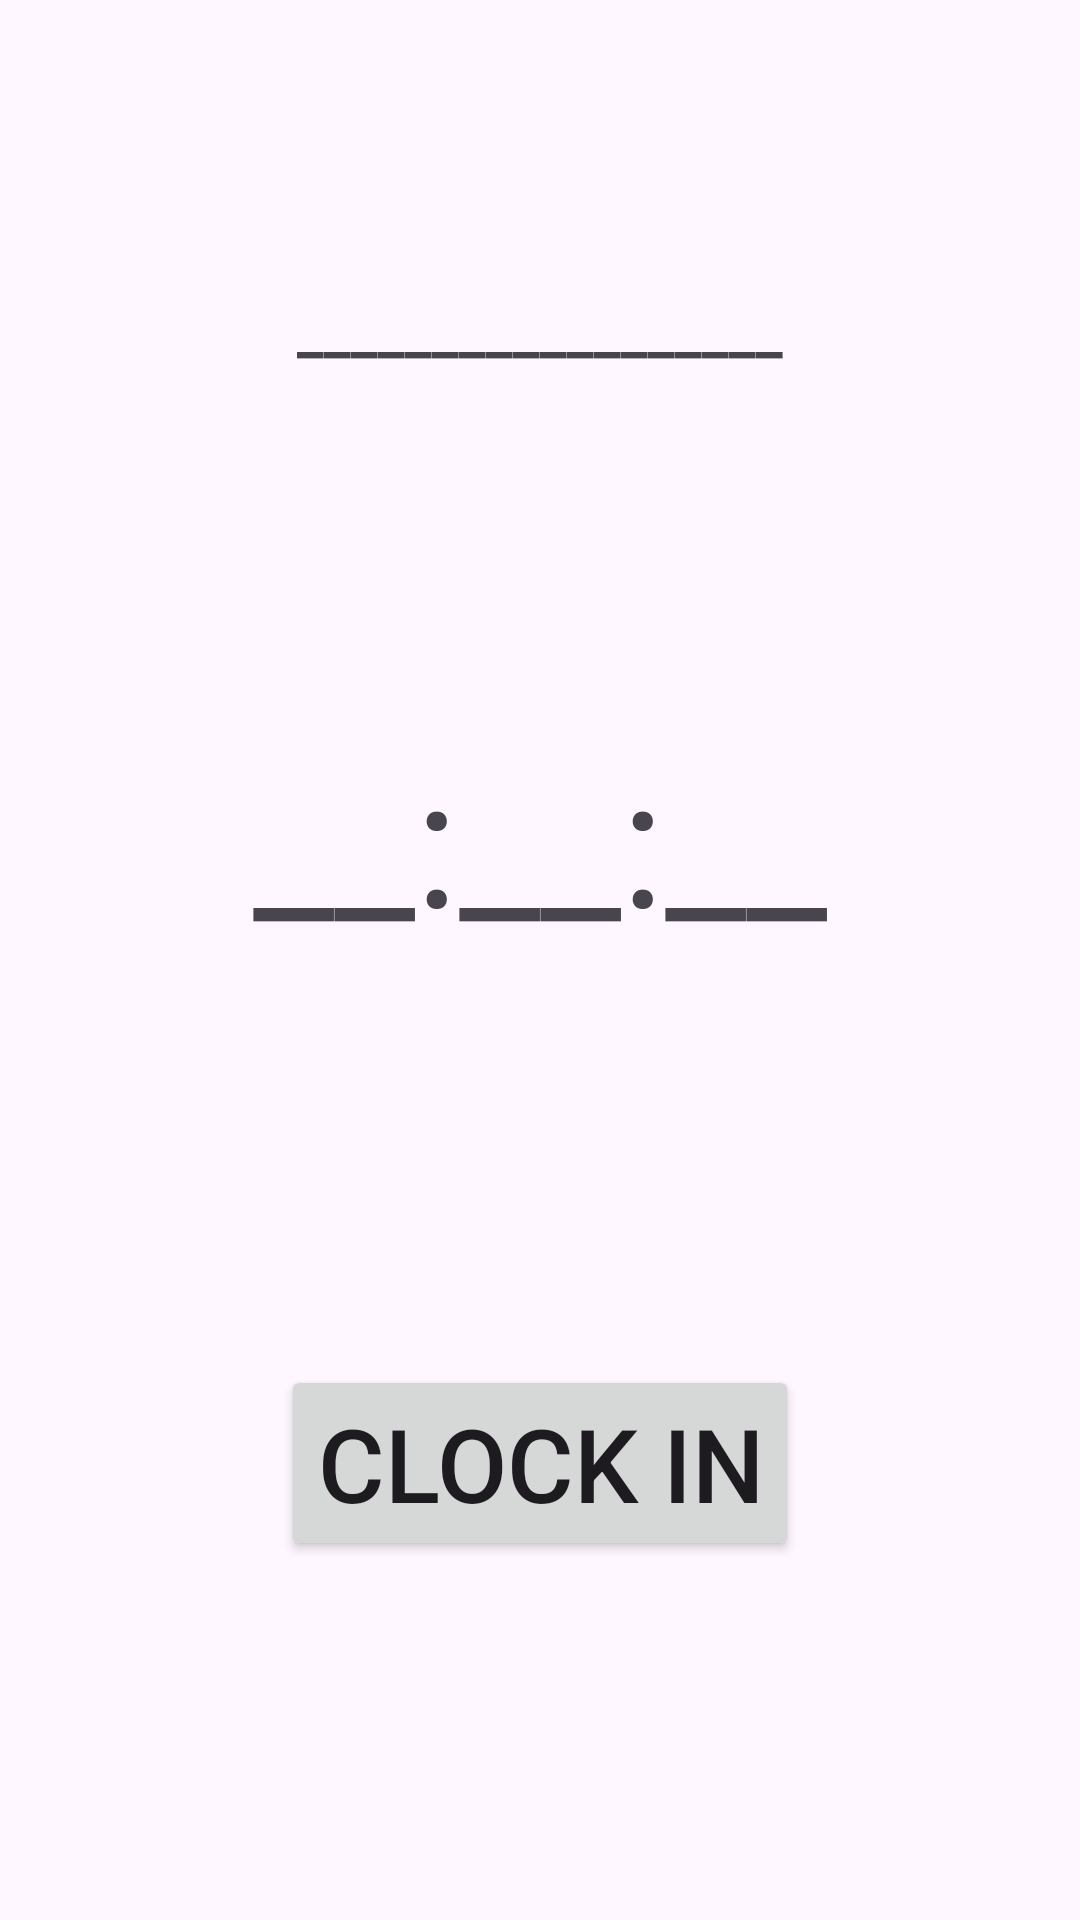

The Android layout XML behind this screen, and the referenced resources:
<!-- AndroidManifest.xml: application theme Theme.EmployeeTracker -->
<!-- res/layout/activity_home.xml -->
<?xml version="1.0" encoding="utf-8"?>
<androidx.constraintlayout.widget.ConstraintLayout xmlns:android="http://schemas.android.com/apk/res/android"
    xmlns:app="http://schemas.android.com/apk/res-auto"
    xmlns:tools="http://schemas.android.com/tools"
    android:id="@+id/main"
    android:layout_width="match_parent"
    android:layout_height="match_parent"
    tools:context=".HomeActivity">

    <TextView
        android:id="@+id/textView4"
        android:layout_width="wrap_content"
        android:layout_height="wrap_content"
        android:layout_marginTop="116dp"
        android:text="@string/home_text2"
        android:textSize="60sp"
        app:layout_constraintEnd_toEndOf="parent"
        app:layout_constraintHorizontal_bias="0.5"
        app:layout_constraintStart_toStartOf="parent"
        app:layout_constraintTop_toBottomOf="@+id/textView5" />

    <Button
        android:id="@+id/button3"
        android:layout_width="wrap_content"
        android:layout_height="wrap_content"
        android:layout_marginTop="136dp"
        android:text="@string/home_btn1_text1"
        android:textSize="34sp"
        app:layout_constraintEnd_toEndOf="parent"
        app:layout_constraintStart_toStartOf="parent"
        app:layout_constraintTop_toBottomOf="@+id/textView4" />

    <TextView
        android:id="@+id/textView5"
        android:layout_width="wrap_content"
        android:layout_height="wrap_content"
        android:layout_marginTop="96dp"
        android:text="@string/home_text1"
        android:textSize="20sp"
        android:textStyle="bold"
        app:layout_constraintEnd_toEndOf="parent"
        app:layout_constraintHorizontal_bias="0.5"
        app:layout_constraintStart_toStartOf="parent"
        app:layout_constraintTop_toTopOf="parent" />

    <Button
        android:id="@+id/button4"
        android:layout_width="wrap_content"
        android:layout_height="wrap_content"
        android:layout_marginTop="16dp"
        android:layout_marginEnd="16dp"
        android:textAlignment="viewStart"
        android:textSize="14sp"
        android:visibility="invisible"
        app:icon="@drawable/logout"
        app:layout_constraintEnd_toEndOf="parent"
        app:layout_constraintTop_toTopOf="parent" />

    <TextView
        android:id="@+id/textView6"
        android:layout_width="wrap_content"
        android:layout_height="wrap_content"
        android:layout_marginTop="68dp"
        android:textSize="16sp"
        app:layout_constraintEnd_toEndOf="parent"
        app:layout_constraintHorizontal_bias="0.5"
        app:layout_constraintStart_toStartOf="parent"
        app:layout_constraintTop_toBottomOf="@+id/button3"
        tools:visibility="invisible" />

    <TextView
        android:id="@+id/textView7"
        android:layout_width="wrap_content"
        android:layout_height="wrap_content"
        android:layout_marginTop="24dp"
        android:textSize="16sp"
        app:layout_constraintEnd_toEndOf="parent"
        app:layout_constraintHorizontal_bias="0.5"
        app:layout_constraintStart_toStartOf="parent"
        app:layout_constraintTop_toBottomOf="@+id/textView6"
        tools:visibility="invisible" />
</androidx.constraintlayout.widget.ConstraintLayout>
<!-- resources referenced by this layout -->
<resources>
  <string name="home_btn1_text1">Clock In</string>
  <string name="home_text1">__________________</string>
  <string name="home_text2">__:__:__</string>
  <style name="Theme.EmployeeTracker" parent="Base.Theme.EmployeeTracker" />
  <style name="Base.Theme.EmployeeTracker" parent="Theme.Material3.DayNight.NoActionBar">
          
          
      </style>
</resources>
